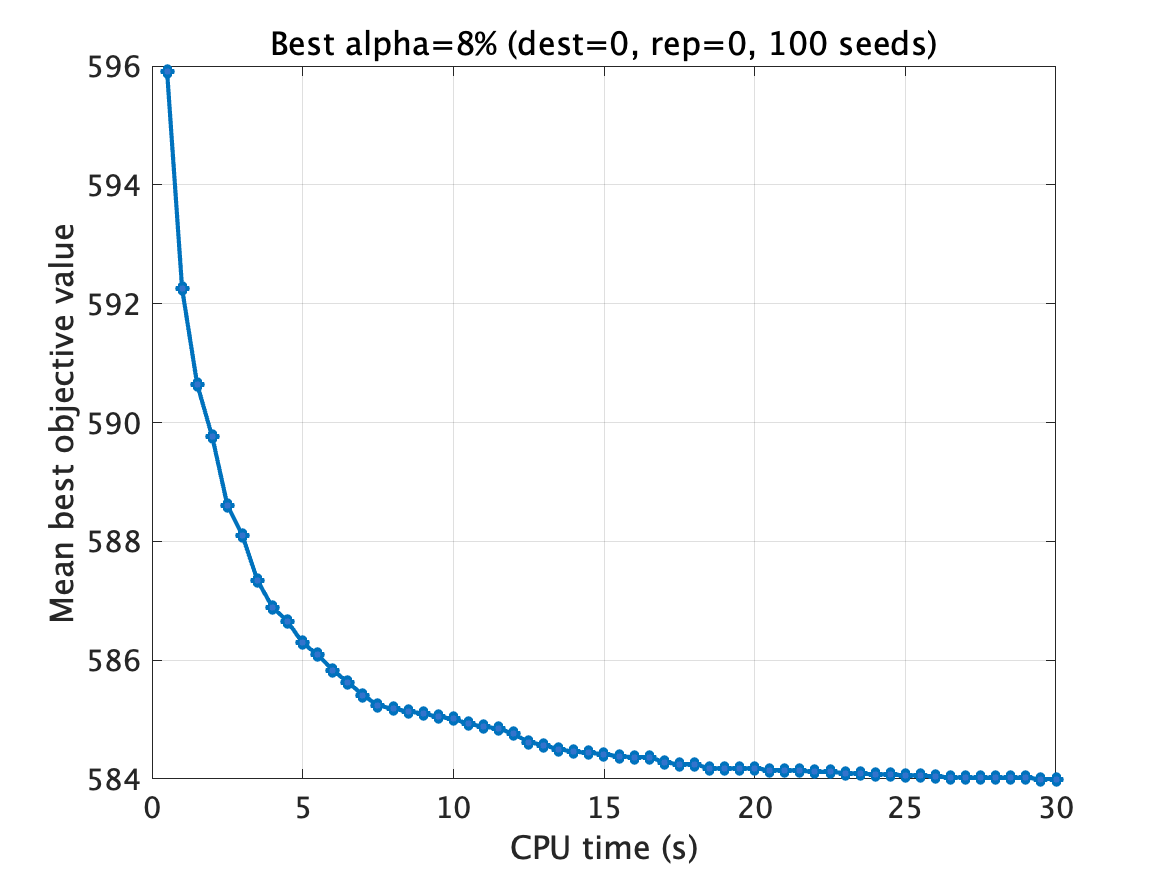

Values plotted in this chart, from the file beside it:
time_sec, mean_best_value, valid_runs
0.5, 595.9, 100
1.0, 592.2, 100
1.5, 590.6, 100
2.0, 589.8, 100
2.5, 588.6, 100
3.0, 588.1, 100
3.5, 587.3, 100
4.0, 586.9, 100
4.5, 586.6, 100
5.0, 586.3, 100
5.5, 586.1, 100
6.0, 585.8, 100
6.5, 585.6, 100
7.0, 585.4, 100
7.5, 585.2, 100
8.0, 585.2, 100
8.5, 585.1, 100
9.0, 585.1, 100
9.5, 585, 100
10.0, 585, 100
10.5, 584.9, 100
11.0, 584.9, 100
11.5, 584.9, 100
12.0, 584.8, 100
12.5, 584.6, 100
13.0, 584.6, 100
13.5, 584.5, 100
14.0, 584.5, 100
14.5, 584.4, 100
15.0, 584.4, 100
15.5, 584.4, 100
16.0, 584.4, 100
16.5, 584.4, 100
17.0, 584.3, 100
17.5, 584.2, 100
18.0, 584.2, 100
18.5, 584.2, 100
19.0, 584.2, 100
19.5, 584.2, 100
20.0, 584.2, 100
20.5, 584.1, 100
21.0, 584.1, 100
21.5, 584.1, 100
22.0, 584.1, 100
22.5, 584.1, 100
23.0, 584.1, 100
23.5, 584.1, 100
24.0, 584.1, 100
24.5, 584.1, 100
25.0, 584.1, 100
25.5, 584.1, 100
26.0, 584, 100
26.5, 584, 100
27.0, 584, 100
27.5, 584, 100
28.0, 584, 100
28.5, 584, 100
29.0, 584, 100
29.5, 584, 100
30.0, 584, 100
